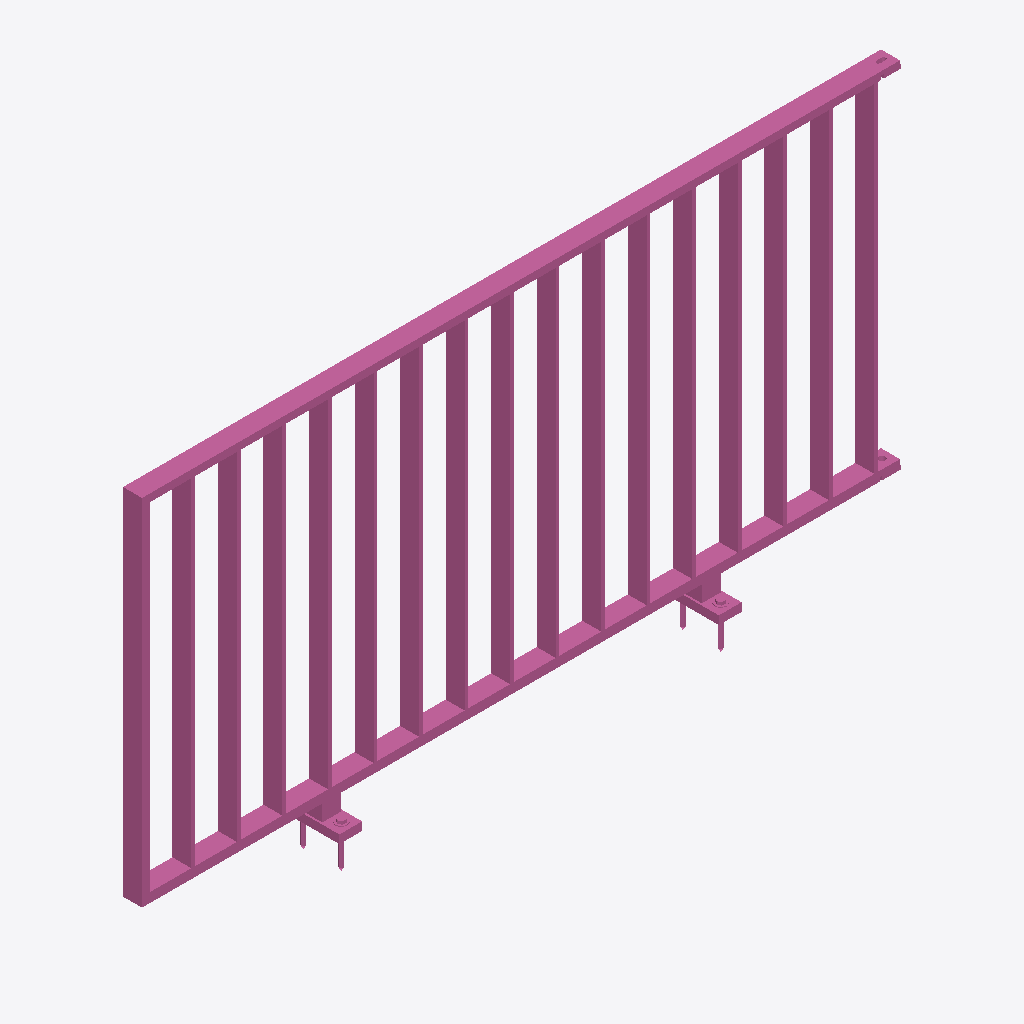
Isometric view of an IFC building model (IFC-SPF (STEP), schema IFC4, length unit metre), seen from the south-west, elements coloured by IFC class: 1 railing (pink).
Extent 2.0 m × 0.1 m × 1.1 m (x, y, z). Storeys (1): Ebene 0 at 0.00 m. Elements (1): 1 IfcRailing.

HEADER;
FILE_DESCRIPTION(('ViewDefinition [CoordinationView_V2.0]','ExchangeRequirement []'),'2;1');
FILE_NAME('','2024-05-07T10:22:42',(''),(''),'ODA IFC SDK 22.6','22.1.1.516 - Exporter 22.1.1.516 - Default UI','');
FILE_SCHEMA(('IFC4'));
ENDSEC;
DATA;
#93=IFCPROJECT('3JkdSrIPPFBg8WI9Yiw3Uw',#20,'',$,$,'','',(#86),#83);
#105=IFCSITE('3JkdSrIPPFBg8WI9Yiw3Uu',#20,'Default',$,$,#104,$,$,.ELEMENT.,(42,24,53,508911),(-71,-15,-29,-58837),0.0,$,$);
#95=IFCBUILDING('3JkdSrIPPFBg8WI9Yiw3Ux',#20,'',$,$,#16,$,'',.ELEMENT.,$,$,#94);
#98=IFCBUILDINGSTOREY('3JkdSrIPPFBg8WI9XJ5yzH',#20,'Ebene 0',$,'Ebene:Ebene 1',#97,$,'Ebene 0',.ELEMENT.,0.0);
#602=IFCRAILING('1i6pAm_OnA7es5OO9i1h9c',#20,'DB_Gelaender_S01_S10_Links:DB_Gelaender_S01_S10_Links:5187',$,'DB_Gelaender_S01_S10_Links:DB_Gelaender_S01_S10_Links',#601,#599,'5187',.NOTDEFINED.);
ENDSEC;
